Image classification data set "grayscale" (hanatiara/skripsi-backup on GitHub). Class labels (20): batik bali, batik betawi, batik celup, batik cendrawasih, batik ceplok, batik ciamis, batik garutan, batik gentongan, batik kawung, batik keraton, batik lasem, batik megamendung, batik parang, batik pekalongan, batik priangan, batik sekar, batik sidoluhur, batik sidomukti, batik sogan, batik tambal.

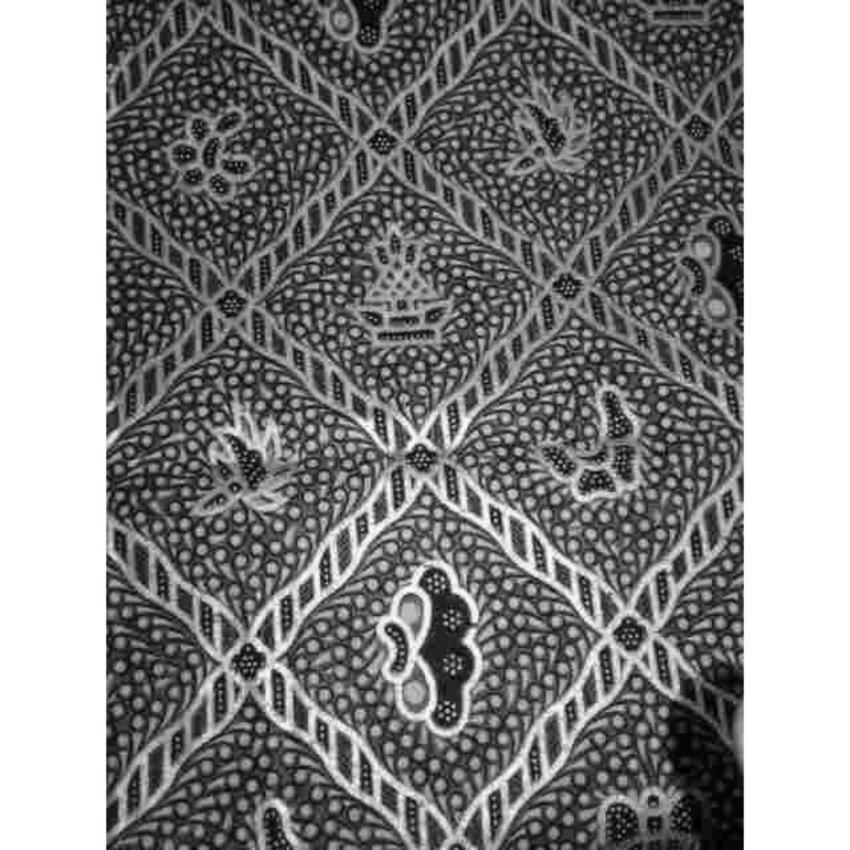
Label: batik sidomukti

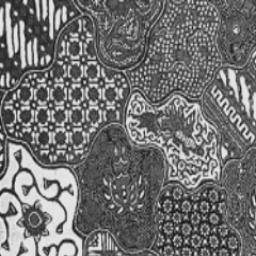
Label: batik sekar

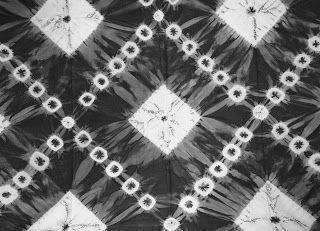
Label: batik celup

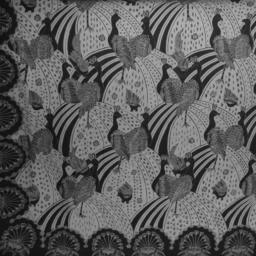
Label: batik garutan

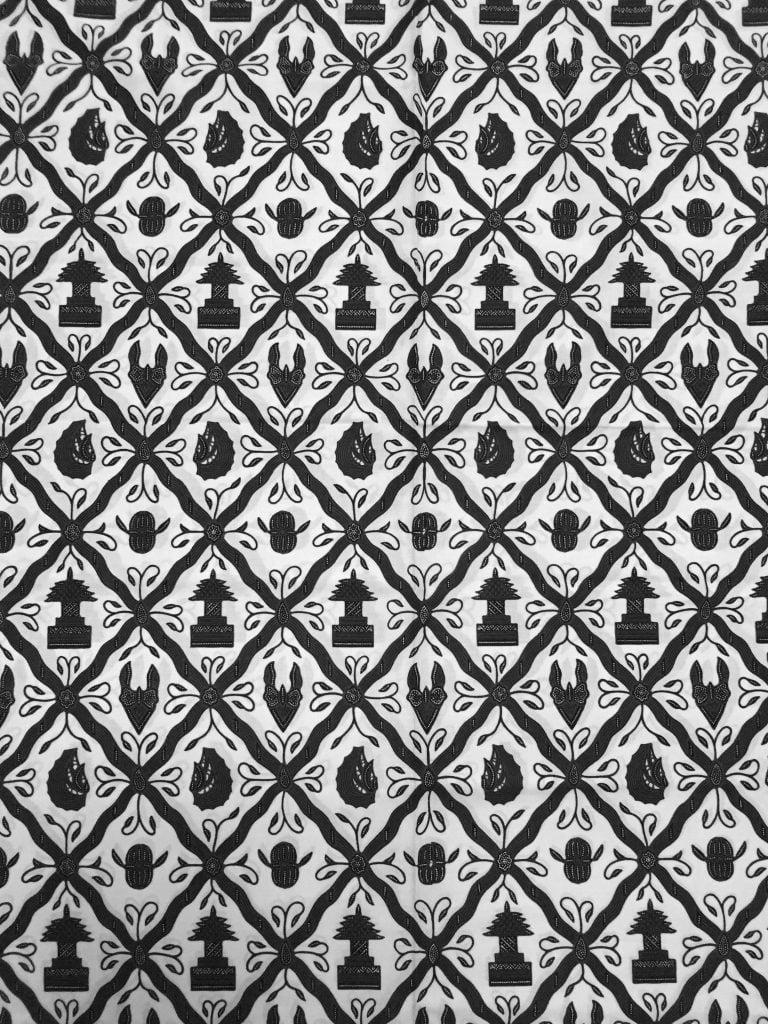
Label: batik sidoluhur

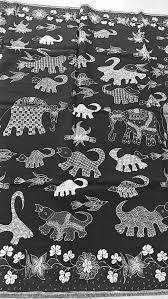
Label: batik gentongan
